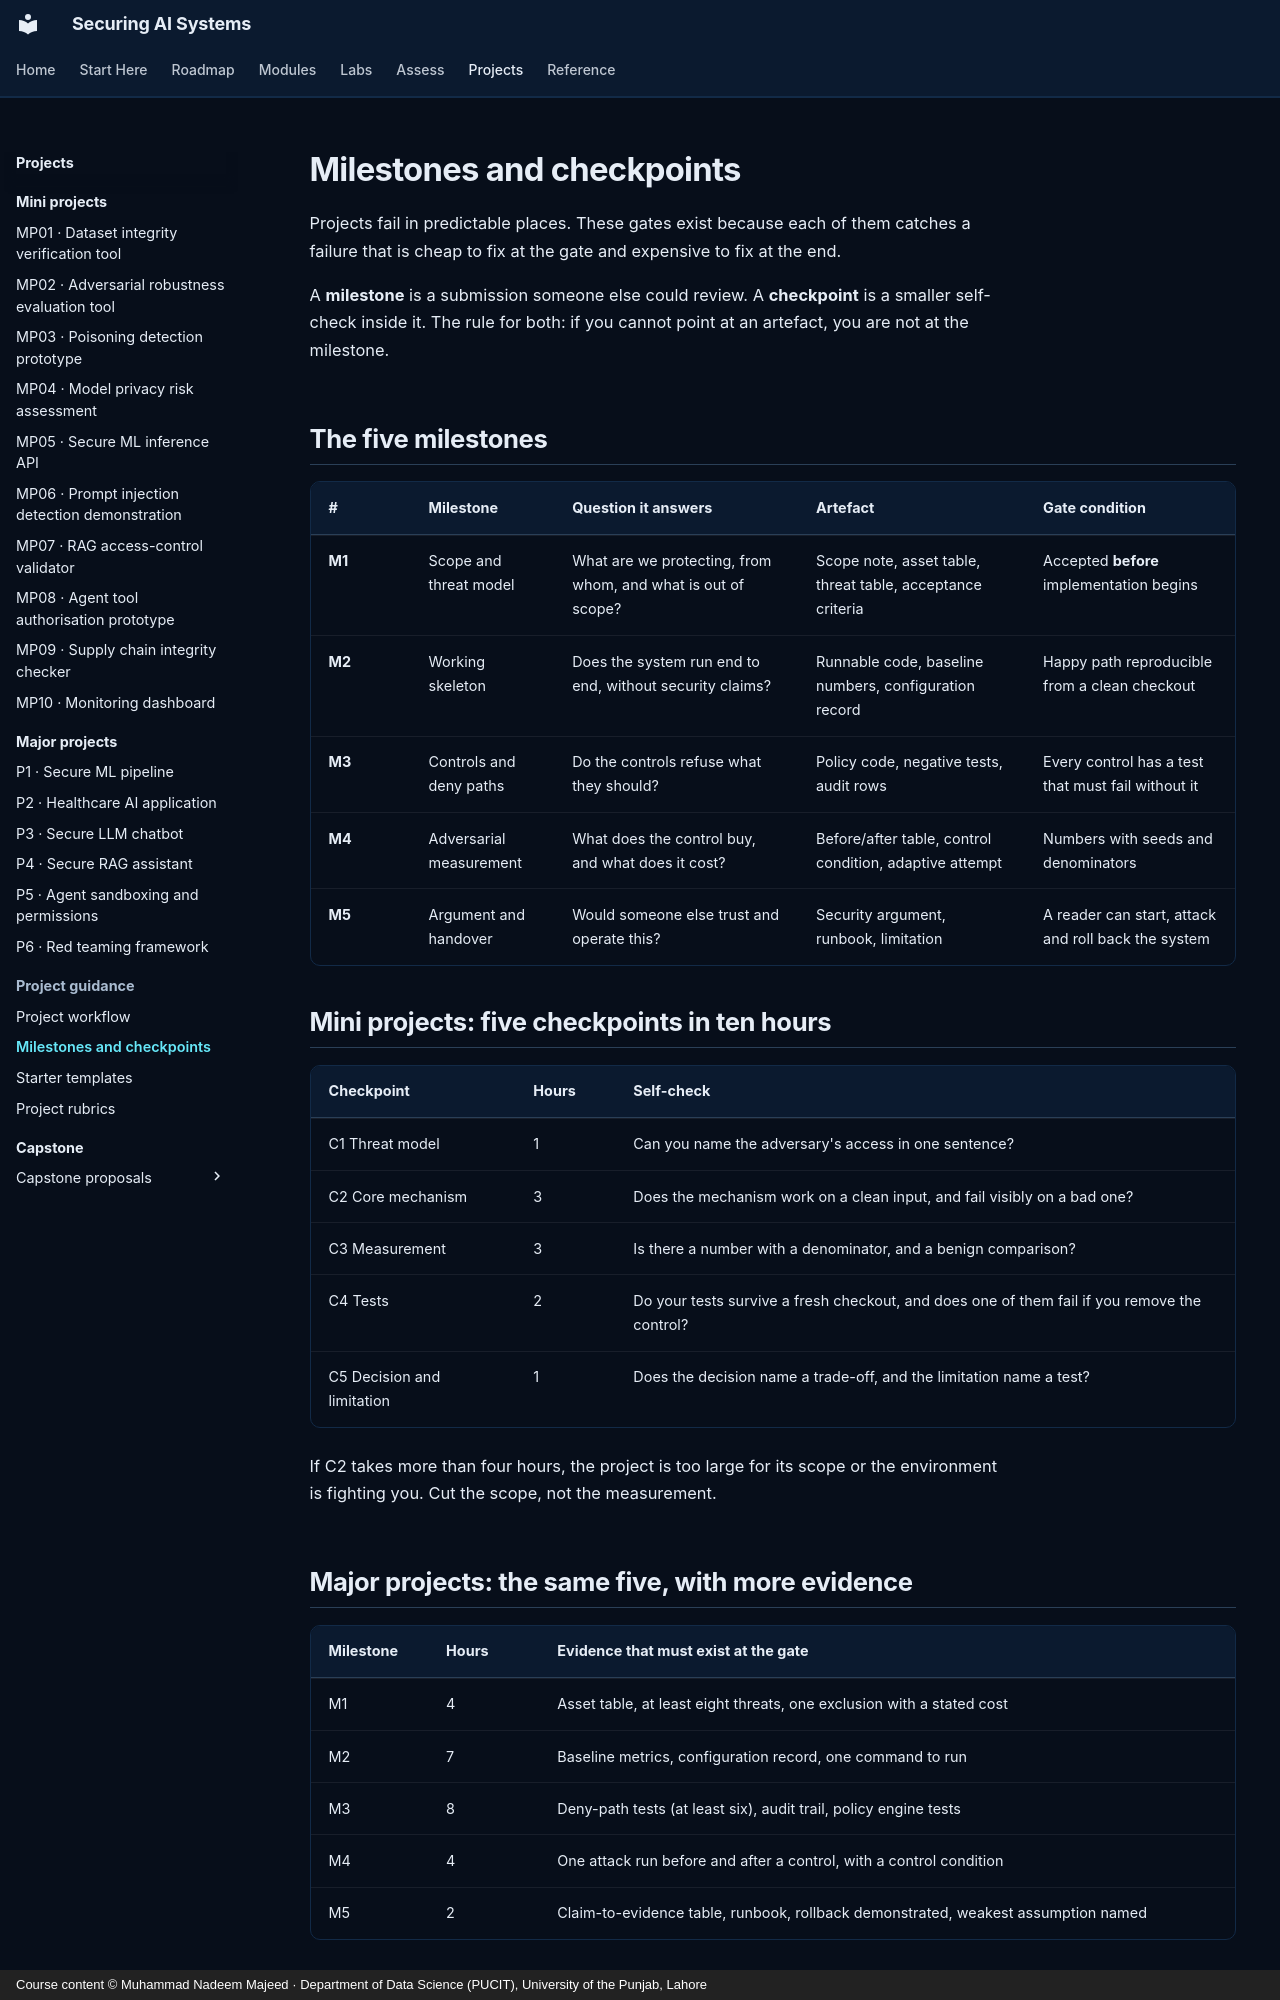

repository: nadeem-majeedch/Securing-AI-Systems · page: projects/guidance/milestones/index.html · generator: mkdocs · copyright: Course content © Muhammad Nadeem Majeed · Department of Data Science (PUCIT), University of the Punjab, Lahore

---
title: Milestones and checkpoints
description: The gates every project passes through, what each must produce, and how to tell you are actually at the next one.
hide:
  - toc
---

# Milestones and checkpoints

Projects fail in predictable places. These gates exist because each of them catches a failure that is cheap to fix
at the gate and expensive to fix at the end.

A **milestone** is a submission someone else could review. A **checkpoint** is a smaller self-check inside it. The
rule for both: if you cannot point at an artefact, you are not at the milestone.

## The five milestones

| # | Milestone | Question it answers | Artefact | Gate condition |
|---|---|---|---|---|
| **M1** | Scope and threat model | What are we protecting, from whom, and what is out of scope? | Scope note, asset table, threat table, acceptance criteria | Accepted **before** implementation begins |
| **M2** | Working skeleton | Does the system run end to end, without security claims? | Runnable code, baseline numbers, configuration record | Happy path reproducible from a clean checkout |
| **M3** | Controls and deny paths | Do the controls refuse what they should? | Policy code, negative tests, audit rows | Every control has a test that must fail without it |
| **M4** | Adversarial measurement | What does the control buy, and what does it cost? | Before/after table, control condition, adaptive attempt | Numbers with seeds and denominators |
| **M5** | Argument and handover | Would someone else trust and operate this? | Security argument, runbook, limitation | A reader can start, attack and roll back the system |

## Mini projects: five checkpoints in ten hours

| Checkpoint | Hours | Self-check |
|---|---|---|
| C1 Threat model | 1 | Can you name the adversary's access in one sentence? |
| C2 Core mechanism | 3 | Does the mechanism work on a clean input, and fail visibly on a bad one? |
| C3 Measurement | 3 | Is there a number with a denominator, and a benign comparison? |
| C4 Tests | 2 | Do your tests survive a fresh checkout, and does one of them fail if you remove the control? |
| C5 Decision and limitation | 1 | Does the decision name a trade-off, and the limitation name a test? |

If C2 takes more than four hours, the project is too large for its scope or the environment is fighting you. Cut the
scope, not the measurement.
